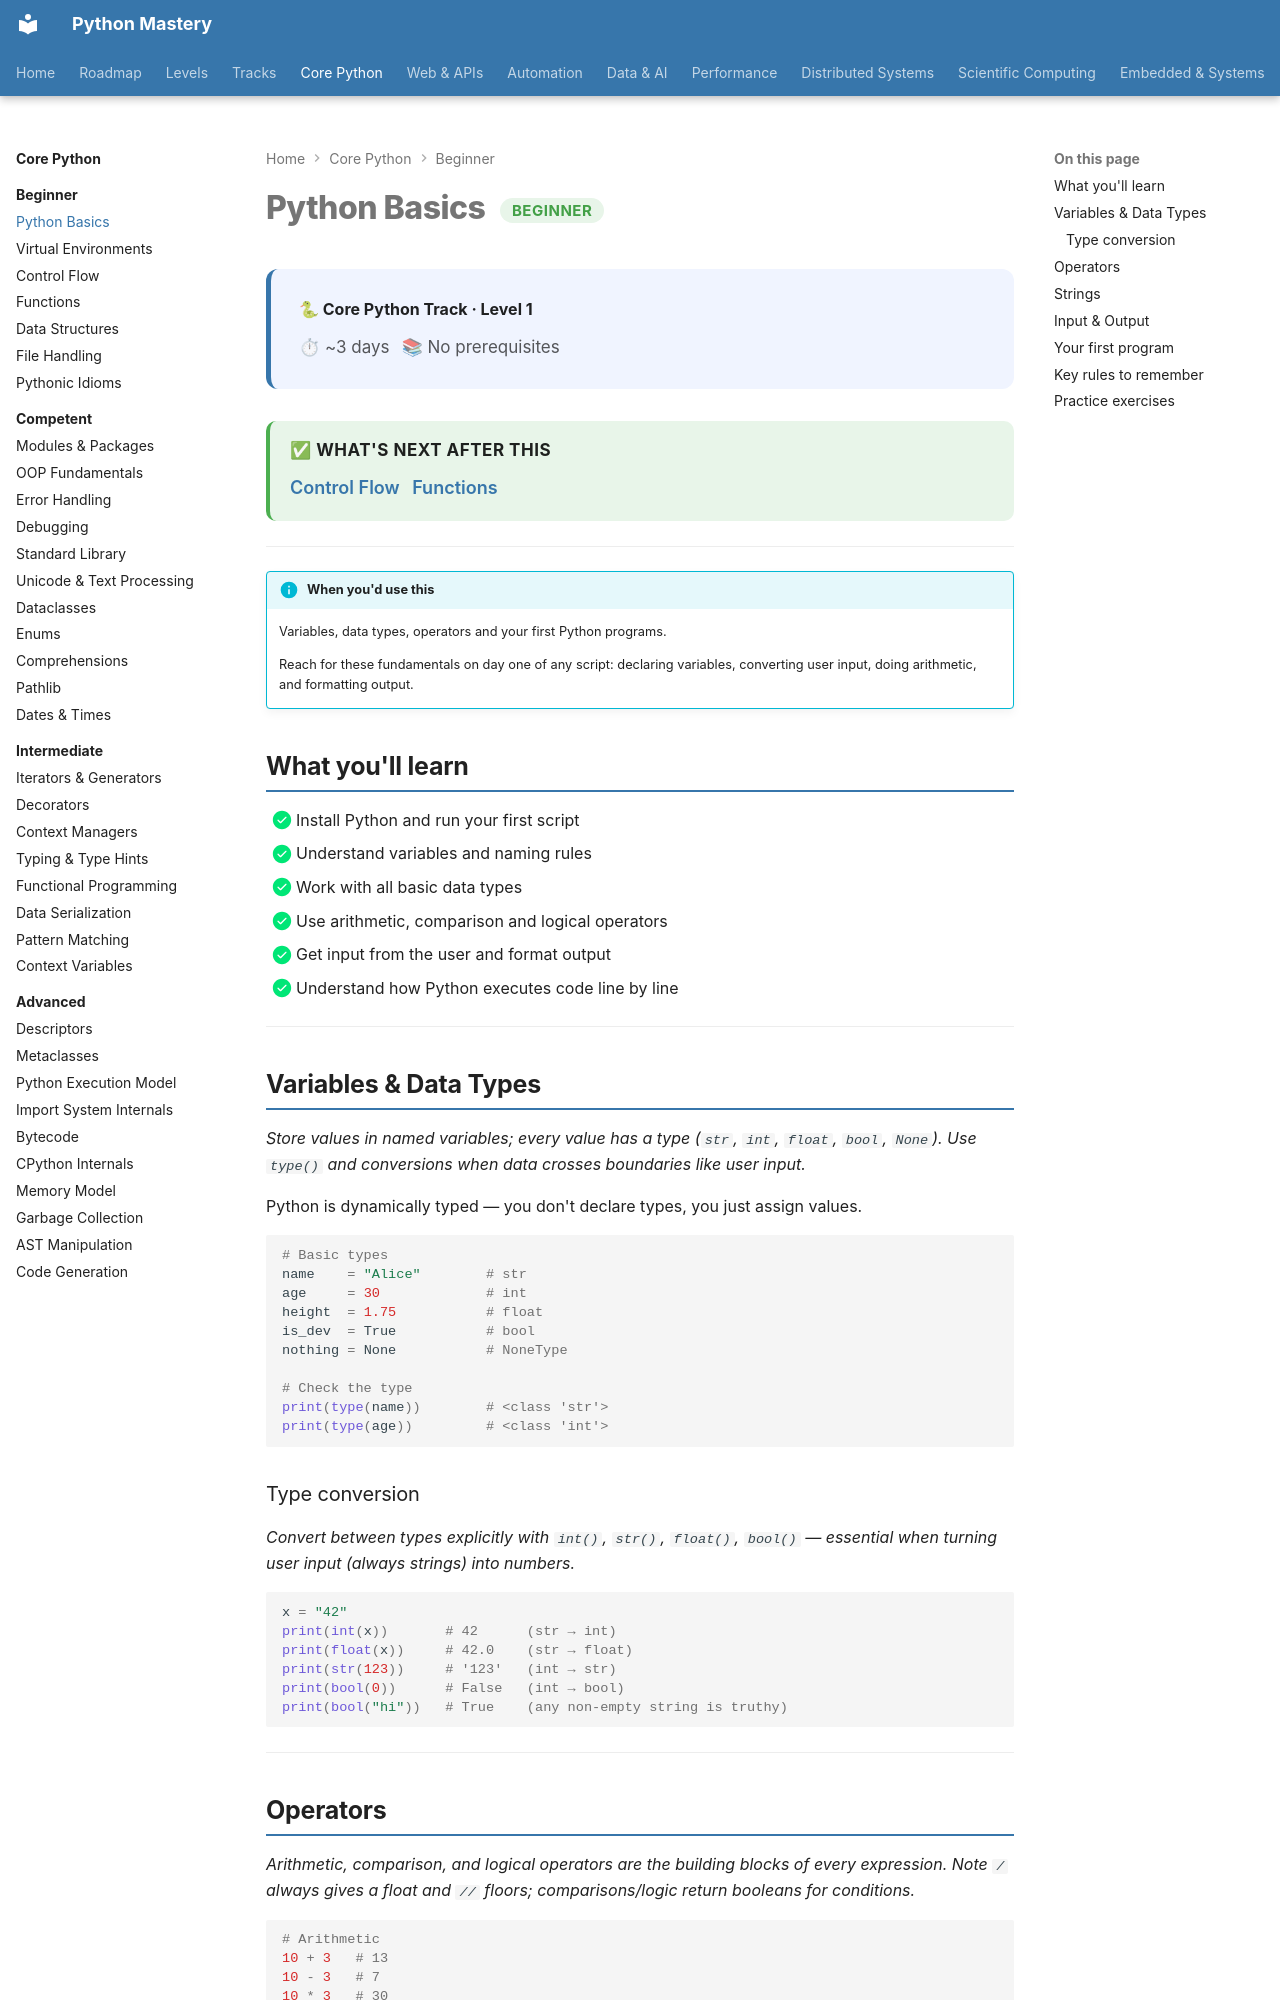

repository: SSnp75/PythonMastery-Site · page: core/beginner/python-basics/index.html · generator: mkdocs

---
title: Python Basics
description: Variables, data types, operators and your first Python programs
---

# Python Basics <span class="pm-badge pm-badge-beginner">Beginner</span>

<div class="pm-topic-header">
  <strong>🐍 Core Python Track · Level 1</strong>
  <div class="pm-topic-meta">
    <span>⏱ ~3 days</span>
    <span>📚 No prerequisites</span>
  </div>
</div>

<div class="pm-next">
<strong>✅ What's next after this</strong>
<a href="control-flow/">Control Flow</a>
<a href="functions/">Functions</a>
</div>

---

!!! info "When you'd use this"
    Variables, data types, operators and your first Python programs.

    Reach for these fundamentals on day one of any script: declaring variables, converting user input, doing arithmetic, and formatting output.


## What you'll learn

- [x] Install Python and run your first script
- [x] Understand variables and naming rules
- [x] Work with all basic data types
- [x] Use arithmetic, comparison and logical operators
- [x] Get input from the user and format output
- [x] Understand how Python executes code line by line

---

## Variables & Data Types

*Store values in named variables; every value has a type (`str`, `int`, `float`, `bool`, `None`). Use `type()` and conversions when data crosses boundaries like user input.*

Python is dynamically typed — you don't declare types, you just assign values.

```python
# Basic types
name    = "Alice"        # str
age     = 30             # int
height  = 1.75           # float
is_dev  = True           # bool
nothing = None           # NoneType

# Check the type
print(type(name))        # <class 'str'>
print(type(age))         # <class 'int'>
```

### Type conversion

*Convert between types explicitly with `int()`, `str()`, `float()`, `bool()` — essential when turning user input (always strings) into numbers.*


```python
x = "42"
print(int(x))       # 42      (str → int)
print(float(x))     # 42.0    (str → float)
print(str(123))     # '123'   (int → str)
print(bool(0))      # False   (int → bool)
print(bool("hi"))   # True    (any non-empty string is truthy)
```

---
